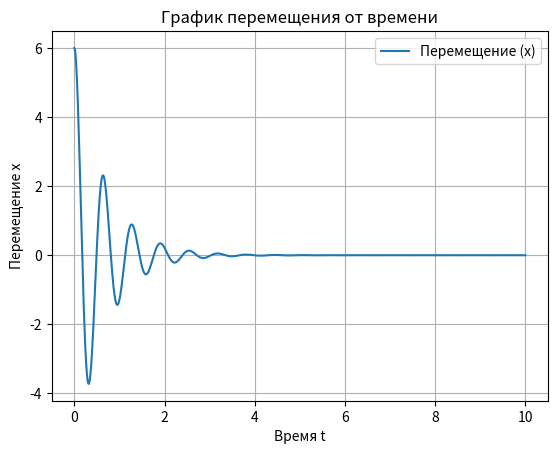

Write the Python code that produced this figure.
# import numpy as np
# from scipy.integrate import odeint
# import matplotlib.pyplot as plt
#
# def damped_driven_oscillator(y, t, n, p, m, F_func_args):
#     """
#     Определяет дифференциальное уравнение затухающего и возбуждаемого осциллятора второго порядка.
#     y -- вектор состояния [x, v]
#     t -- время
#     n -- коэффициент затухания
#     p -- частота осциллятора
#     m -- масса
#     F_func_args -- аргументы для функции, описывающей внешнюю силу
#     """
#     x, v = y
#     F = F_sin(*F_func_args, t)
#     dydt = [v, -(2*n*v + p**2*x) + F/m]
#     return dydt
#
# def F_sin(A, w, t):
#     """
#     Описывает функцию внешней силы как синусоидальную зависимость от времени.
#     A -- амплитуда
#     w -- частота
#     t -- время
#     """
#     return A * np.sin(w * t)
#
# # Начальные условия
# x0 = 0.0  # начальное смещение
# v0 = 0.0  # начальная скорость
# y0 = [x0, v0]
#
# # Время
# T = np.linspace(0, 10, 1000)
#
# # Параметры модели
# n = 100.0  # коэффициент затухания
# p = 10.0  # частота осциллятора
# A = 10.0  # амплитуда внешней силы
# w = 100.0  # частота внешней силы
# m = 1.0
#
# # Аргументы для функции внешней силы
# F_func_args = (A, w)
#
# # Решение дифференциального уравнения
# sol = odeint(damped_driven_oscillator, y0, T, args=(n, p, m, F_func_args))
#
# # График
# plt.plot(T, sol[:, 0], 'b', label='x(t)')
# plt.xlabel('Время')
# plt.ylabel('Положение')
# plt.title('Затухающие и возбужденные колебания с внешней силой')
# plt.legend(loc='best')
# plt.grid()
# plt.show()
import numpy as np
from scipy.integrate import odeint
import matplotlib.pyplot as plt

def F_sin(A, w, t):
    return A * np.sin(w * t)

def model(x, t, m, b, k, A, w):
    x1, x2 = x[0], x[1]
    dx1dt = x2
    dx2dt = (F_sin(A, w, t) - b * x2 - k * x1) / m
    return [dx1dt, dx2dt]

A = 10
w = 100
T = np.linspace(0, 10, 1000)
delta_t = T[1] - T[0]
m, b, c = 1, 3, 100
x0, dx0 = 6, 0
x_init = [x0, dx0]

# Решение дифференциального уравнения
x_solution = odeint(model, x_init, T, args=(m, b, c, A, w))

# Извлечение значений x и x' из массива решения
x_values = x_solution[:, 0]  # перемещение x
v_values = x_solution[:, 1]  # скорость x'

# Вывод графика перемещения от времени
plt.plot(T, x_values, label='Перемещение (x)')
plt.xlabel('Время t')
plt.ylabel('Перемещение x')
plt.title('График перемещения от времени')
plt.legend()
# plt.xlim(0.1, 1.1)
plt.grid()
plt.show()

# # Вывод графика скорости от времени
# plt.plot(T, v_values, label='Скорость (v)')
# plt.xlabel('Время t')
# plt.ylabel('Скорость v')
# plt.title('График скорости от времени')
# plt.legend()
# plt.show()
